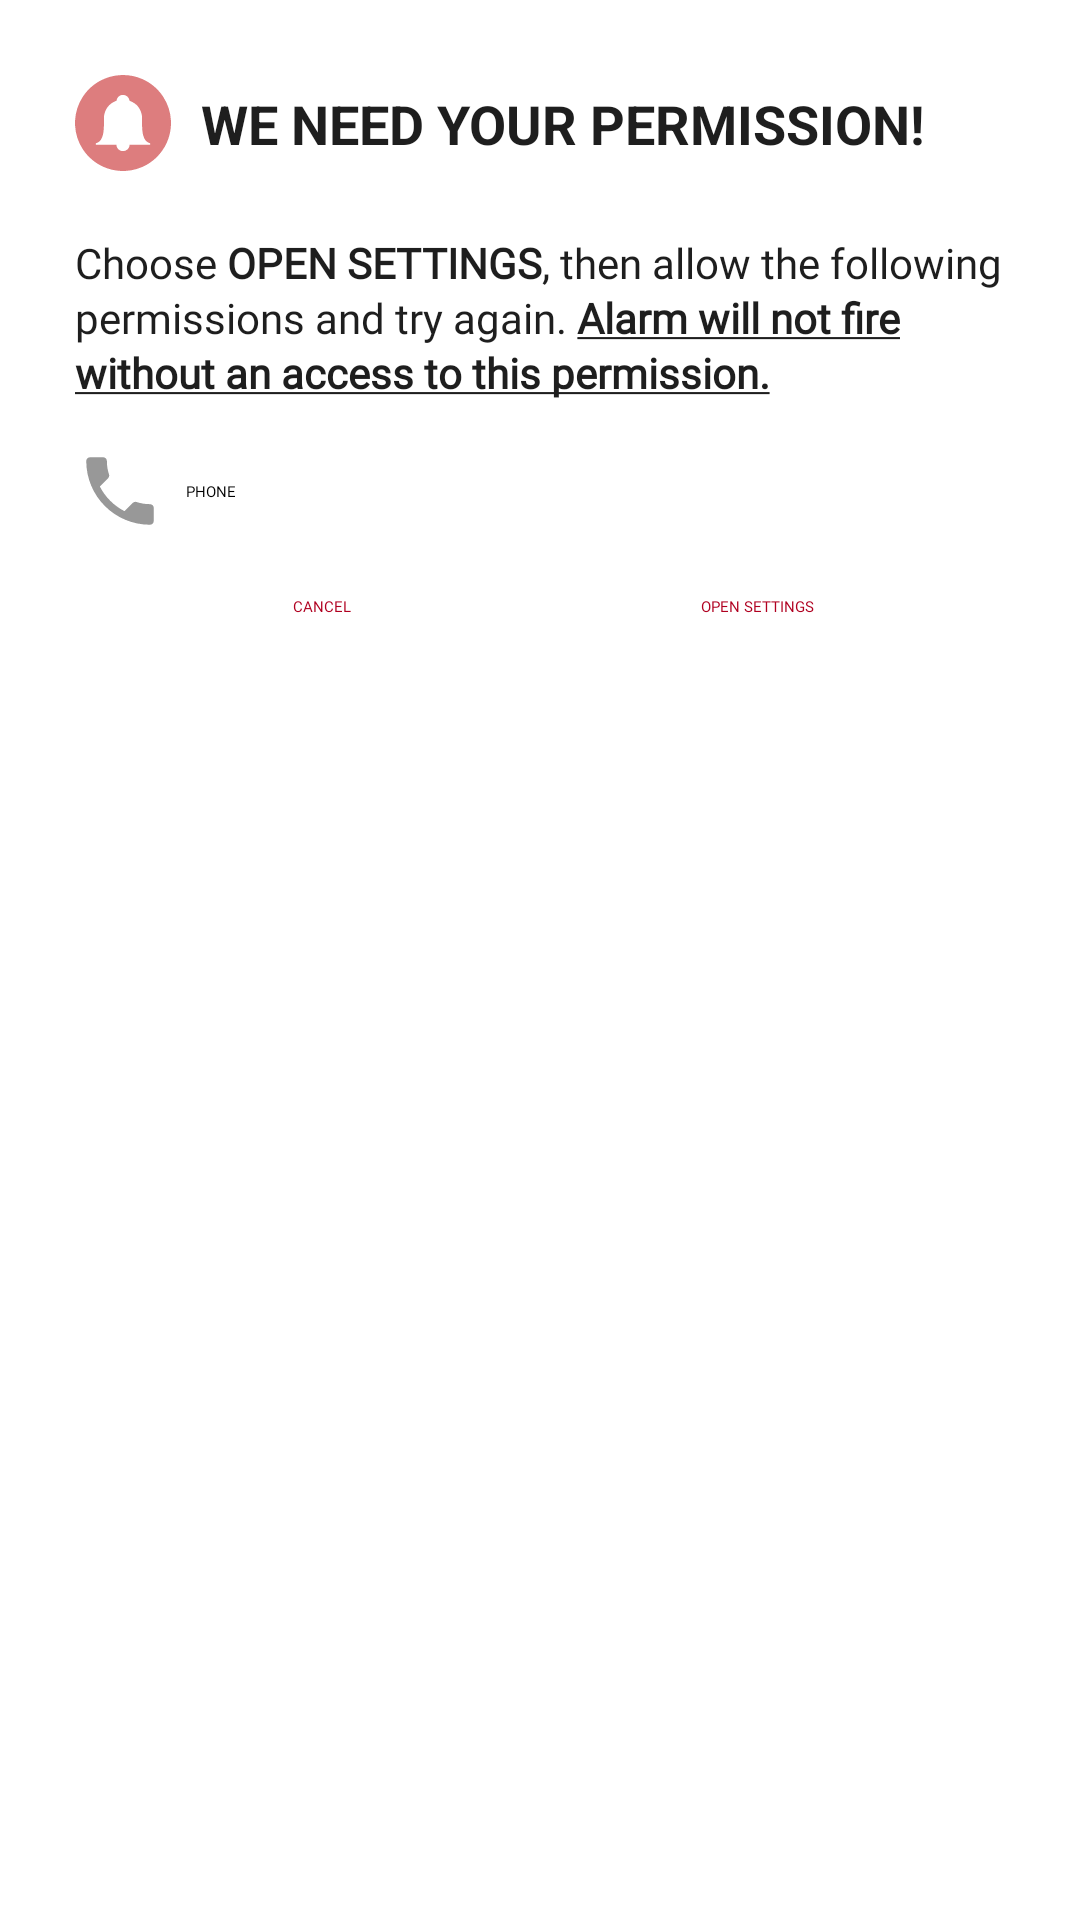

Android layout source for this screen:
<!-- AndroidManifest.xml: application theme Theme.JJMan.Splash -->
<!-- res/layout/bottom_sheet_permission.xml -->
<?xml version="1.0" encoding="utf-8"?>
<LinearLayout xmlns:android="http://schemas.android.com/apk/res/android"
    xmlns:app="http://schemas.android.com/apk/res-auto"
    xmlns:tools="http://schemas.android.com/tools"
    android:orientation="vertical"
    android:layout_width="match_parent"
    android:layout_height="match_parent"
    android:padding="25dp">

    <androidx.constraintlayout.widget.ConstraintLayout
        android:layout_width="match_parent"
        android:layout_height="wrap_content">

        <com.google.android.material.imageview.ShapeableImageView
            android:id="@+id/iv_btmsheet_app_icon_1"
            android:layout_width="wrap_content"
            android:layout_height="wrap_content"
            android:src="@drawable/ic_alarm_on_2"
            app:layout_constraintStart_toStartOf="parent"
            app:layout_constraintTop_toTopOf="parent"
            app:layout_constraintBottom_toBottomOf="parent"
            app:layout_constraintDimensionRatio="1:1"/>

        <TextView
            android:layout_width="0dp"
            android:layout_height="wrap_content"
            android:text="WE NEED YOUR PERMISSION!"
            android:theme="@style/jjText_XL_CircularMedium"
            android:textColor="@color/primaryDarkTextColor"
            android:textStyle="bold"
            android:layout_marginStart="10dp"
            app:layout_constraintTop_toTopOf="parent"
            app:layout_constraintBottom_toBottomOf="parent"
            app:layout_constraintStart_toEndOf="@+id/iv_btmsheet_app_icon_1"/>

    </androidx.constraintlayout.widget.ConstraintLayout>

    <View
        android:layout_width="match_parent"
        android:layout_height="1dp"
        android:layout_marginTop="10dp"
        android:layout_marginBottom="10dp"
        android:background="?android:attr/dividerHorizontal" />

    <TextView
        android:layout_width="wrap_content"
        android:layout_height="wrap_content"
        android:theme="@style/jjText_S_circularLight"
        android:textColor="@color/primaryDarkTextColor"
        android:fontFamily="@font/circular_std_light"
        android:lineSpacingExtra="2dp"
        android:text="@string/btmsheet_permission_msg2_ReadPhoneState"
        android:textAlignment="viewStart"
        android:textSize="14sp" />

    

    
    <androidx.constraintlayout.widget.ConstraintLayout
        android:layout_marginTop="15dp"
        android:layout_width="match_parent"
        android:layout_height="wrap_content">

        <ImageView
            android:id="@+id/iv_btmsheet_phone_icon"
            android:layout_width="wrap_content"
            android:layout_height="wrap_content"
            android:src="@drawable/ic_baseline_phone_30"
            app:layout_constraintBottom_toBottomOf="parent"
            app:layout_constraintStart_toStartOf="parent"
            app:layout_constraintTop_toTopOf="parent" />

        <TextView
            android:layout_width="0dp"
            android:layout_height="wrap_content"
            android:fontFamily="@font/circular_std_medium"
            android:text="PHONE"
            android:layout_marginStart="7dp"
            app:layout_constraintEnd_toEndOf="parent"
            app:layout_constraintStart_toEndOf="@id/iv_btmsheet_phone_icon"
            app:layout_constraintTop_toTopOf="parent"
            app:layout_constraintBottom_toBottomOf="parent"/>


    </androidx.constraintlayout.widget.ConstraintLayout>

    
    <LinearLayout
        android:layout_width="match_parent"
        android:layout_height="wrap_content"
        android:orientation="horizontal"
        android:weightSum="4"
        android:layout_marginTop="10dp"
        android:padding="10dp">

        <TextView
            android:id="@+id/tv_Cancel"
            android:layout_width="0dp"
            android:layout_height="wrap_content"
            android:fontFamily="@font/circular_std_black"
            android:textAlignment="center"
            android:gravity="center"
            android:textColor="@color/design_default_color_error"
            android:layout_weight="2"
            android:text="CANCEL"/>


        <TextView
            android:id="@+id/tv_OpenSettings"
            android:layout_width="0dp"
            android:layout_height="wrap_content"
            android:gravity="center"
            android:fontFamily="@font/circular_std_black"
            android:textAlignment="center"
            android:textColor="@color/design_default_color_error"
            android:layout_weight="2"
            android:text="OPEN SETTINGS"/>

        


    </LinearLayout>

</LinearLayout>
<!-- resources referenced by this layout -->
<resources>
  <color name="primaryDarkTextColor">#1E1E1E</color>
  <!-- drawable ic_alarm_on_2: vector/xml drawable (drawable, 4474 chars, omitted) -->
  <!-- drawable ic_baseline_phone_30 (drawable) -->
  <vector android:autoMirrored="true" android:height="30dp"
      android:tint="#989898" android:viewportHeight="24"
      android:viewportWidth="24" android:width="30dp" xmlns:android="http://schemas.android.com/apk/res/android">
      <path android:fillColor="@android:color/white" android:pathData="M6.62,10.79c1.44,2.83 3.76,5.14 6.59,6.59l2.2,-2.2c0.27,-0.27 0.67,-0.36 1.02,-0.24 1.12,0.37 2.33,0.57 3.57,0.57 0.55,0 1,0.45 1,1V20c0,0.55 -0.45,1 -1,1 -9.39,0 -17,-7.61 -17,-17 0,-0.55 0.45,-1 1,-1h3.5c0.55,0 1,0.45 1,1 0,1.25 0.2,2.45 0.57,3.57 0.11,0.35 0.03,0.74 -0.25,1.02l-2.2,2.2z"/>
  </vector>
  <string name="btmsheet_permission_msg2_ReadPhoneState">Choose <b>OPEN SETTINGS</b>, then allow the following permissions and try again. <b><u>Alarm will not fire without an access to this permission.</u></b></string>
  <style name="jjText_S_circularLight">
              <item name="fontFamily">@font/circular_std_light</item>
              <item name="android:textSize">@dimen/var_jjText_S</item>
          </style>
  <style name="jjText_XL_CircularMedium">
              <item name="fontFamily">@font/circular_std_medium</item>
              <item name="android:textSize">@dimen/var_jjText_XL</item>
          </style>
  <style name="Theme.JJMan.Splash" parent="Theme.SplashScreen">
          
          <item name="windowSplashScreenBackground">@color/jj_bg_color_1</item>
          <item name="windowSplashScreenAnimatedIcon">@drawable/ic_splash_icon2_recolored</item>
          
          <item name="postSplashScreenTheme">@style/DefaultDarkTheme</item>
      </style>
  <dimen name="var_jjText_S">12.5sp</dimen>
  <dimen name="var_jjText_XL">18sp</dimen>
  <color name="jj_bg_color_1">#2d3e57</color>
  <!-- drawable ic_splash_icon2_recolored: vector/xml drawable (drawable, 13241 chars, omitted) -->
  <style name="DefaultDarkTheme" parent="Theme.MaterialComponents.DayNight.NoActionBar">
  
      
          <item name="colorPrimary">@color/primaryColor</item>
          <item name="colorPrimaryVariant">@color/primaryLightColor</item>
          <item name="colorPrimaryDark">@color/primaryDarkColor</item>
          <item name="colorSecondary">@color/secondaryColor</item>
  
          <item name="colorSecondaryVariant">@color/secondaryLightColor</item>
  
      
          <item name="android:textColorPrimary">@color/primaryTextColor</item>
  
      
          <item name="android:textColorSecondary">@color/secondaryTextColor</item>
      
          <item name="android:textColorTertiary">@color/tertiaryTextColor</item>
  
  
  
          "
      
          <item name="android:colorBackground">@color/jj_layered_bg_color</item>
      
          <item name="android:colorActivatedHighlight">@color/secondaryColor</item>
          
          
          
  
          
          
  
  
  
  
  
          
          <item name="android:fontFamily">@font/circular_std_medium</item>
      </style>
  <color name="primaryColor">#11194f</color>
  <color name="primaryLightColor">#413f7c</color>
  <color name="primaryDarkColor">#000027</color>
  <color name="secondaryColor">#7991BD</color>
  <color name="secondaryLightColor">#4f83cc</color>
  <color name="primaryTextColor">#ECECEC</color>
  <color name="secondaryTextColor">#DDDDDD</color>
  <color name="tertiaryTextColor">#B5B5B5</color>
  <color name="jj_layered_bg_color">#495468</color>
</resources>
